Run: headless pygame with SDL's dummy video driver; simulated clock (each Clock.tick advances the game by its frame time, no real sleeping); random seed 0; keys injected as events and as key.get_pressed() state; no mouse input.
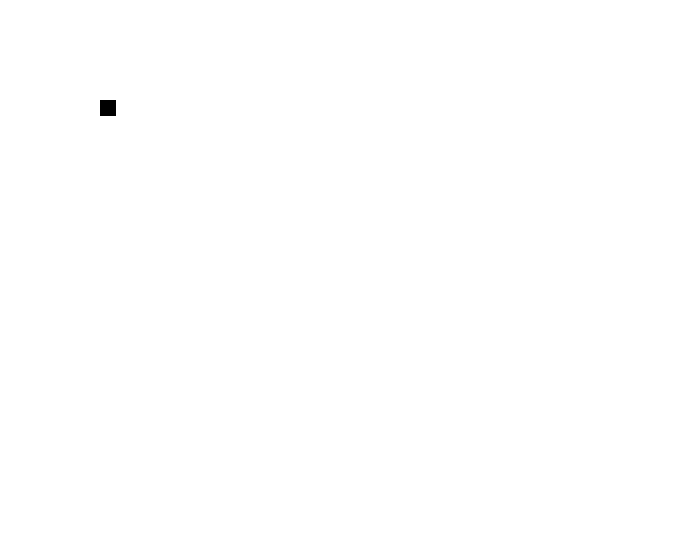
Frame 1 of 4 · flips 1–60 · no input
Frame 2 of 4 · flips 61–180 · tapped SPACE, RETURN · held RIGHT (→), D · screen unchanged from frame 1, image omitted
Frame 3 of 4 · flips 181–300 · held DOWN (↓), S · screen unchanged from frame 2, image omitted
Frame 4 of 4 · flips 301–420 · held LEFT (←), A, UP (↑), W · screen unchanged from frame 3, image omitted

The pygame program that drew these frames:

# Import modules
import pygame
import os
import sys
import time

# Pygame configuration
width = 700
height = 550
window = pygame.display.set_mode((width, height))

pygame.init()

# Images
snake_size = (16, 16)
snake_pos = (100, 100)
snake = pygame.Surface(snake_size)
snake.fill((0, 0, 0))
snake_rect = pygame.Rect(snake_pos, snake_size)

# Game loop
while True:
  for event in pygame.event.get():
    if event.type == pygame.QUIT:
      pygame.quit()
      sys.exit()
  
  # Show graphics
  window.fill((255, 255, 255))
  window.blit(snake, snake_pos)
  pygame.display.update()
